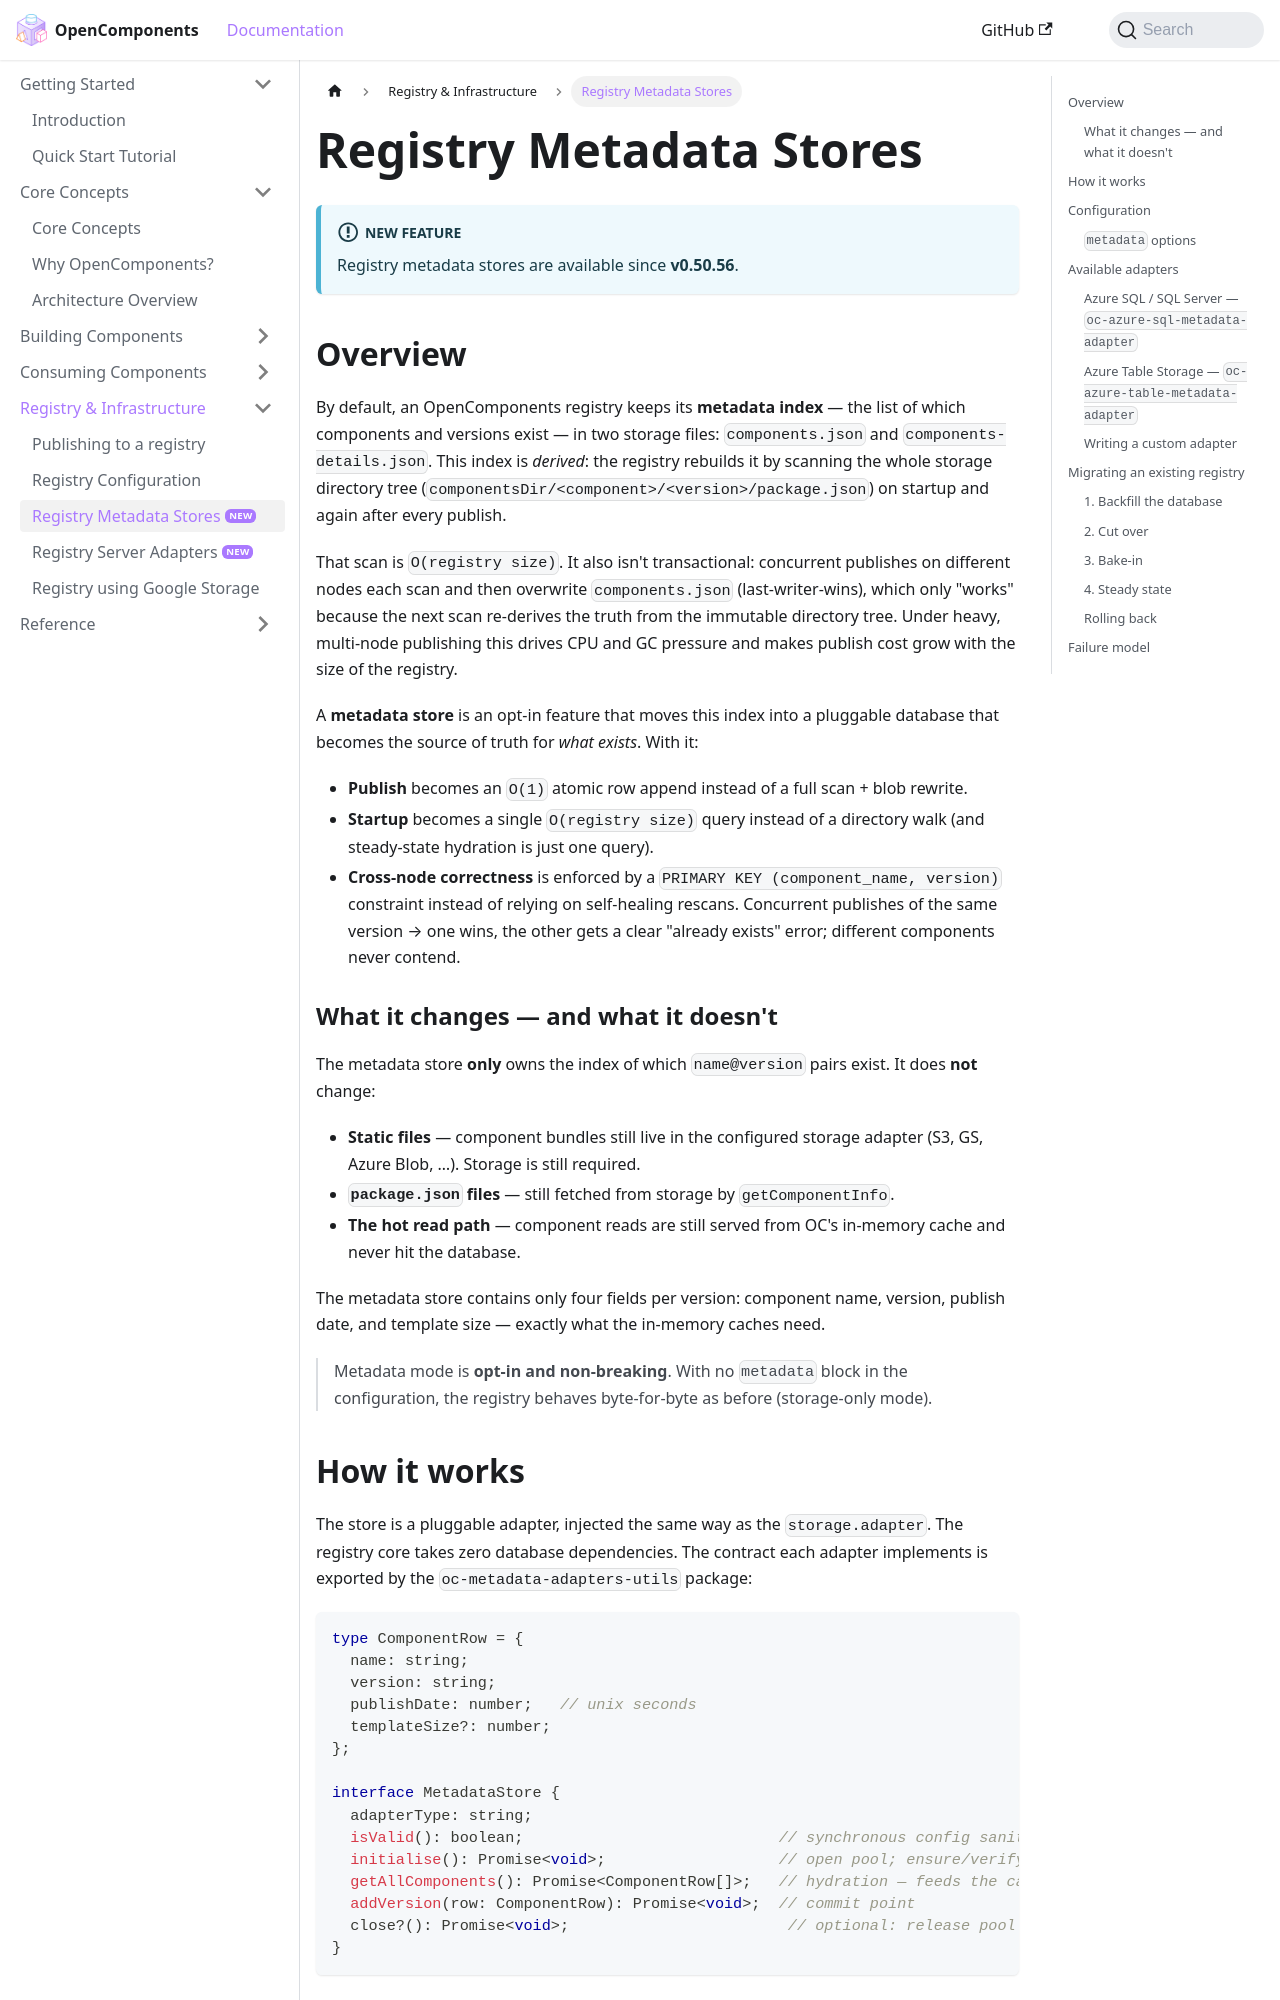

repository: opencomponents/opencomponents.github.io · page: docs/registry/registry-metadata-stores/index.html · generator: docusaurus

# Registry Metadata Stores

:::info New feature
Registry metadata stores are available since **v0.50.56**.
:::

## Overview

By default, an OpenComponents registry keeps its **metadata index** — the list of
which components and versions exist — in two storage files:
`components.json` and `components-details.json`. This index is *derived*: the
registry rebuilds it by scanning the whole storage directory tree
(`componentsDir/<component>/<version>/package.json`) on startup and again after
every publish.

That scan is `O(registry size)`. It also isn't transactional: concurrent
publishes on different nodes each scan and then overwrite `components.json`
(last-writer-wins), which only "works" because the next scan re-derives the truth
from the immutable directory tree. Under heavy, multi-node publishing this drives
CPU and GC pressure and makes publish cost grow with the size of the registry.

A **metadata store** is an opt-in feature that moves this index into a pluggable
database that becomes the source of truth for *what exists*. With it:

- **Publish** becomes an `O(1)` atomic row append instead of a full scan + blob
  rewrite.
- **Startup** becomes a single `O(registry size)` query instead of a directory
  walk (and steady-state hydration is just one query).
- **Cross-node correctness** is enforced by a `PRIMARY KEY (component_name,
  version)` constraint instead of relying on self-healing rescans. Concurrent
  publishes of the same version → one wins, the other gets a clear
  "already exists" error; different components never contend.

### What it changes — and what it doesn't

The metadata store **only** owns the index of which `name@version` pairs exist.
It does **not** change:

- **Static files** — component bundles still live in the configured storage
  adapter (S3, GS, Azure Blob, …). Storage is still required.
- **`package.json` files** — still fetched from storage by `getComponentInfo`.
- **The hot read path** — component reads are still served from OC's in-memory
  cache and never hit the database.

The metadata store contains only four fields per version: component name,
version, publish date, and template size — exactly what the in-memory caches
need.

> Metadata mode is **opt-in and non-breaking**. With no `metadata` block in the
> configuration, the registry behaves byte-for-byte as before (storage-only
> mode).
